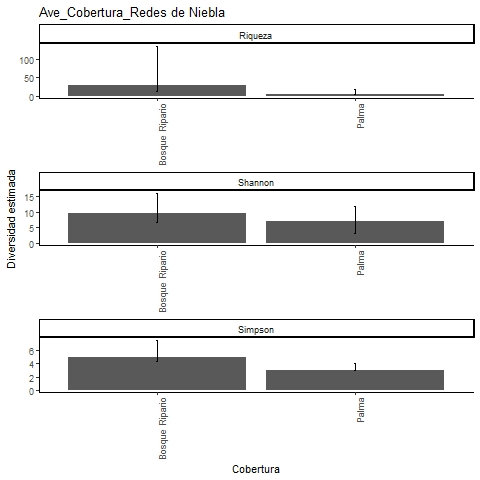

The table this chart was drawn from, first rows:
, Site, Diversity, Observed, Estimator, s.e., LCL, UCL, n, S.obs, SC
1, Bosque Ripario, Species richness, 11, 28.45, 22.92, 13.45, 135.2, 33, 11, 0.8201
2, Bosque Ripario, Shannon diversity, 6.628, 9.664, 3.313, 6.628, 16.16, 33, 11, 0.8201
3, Bosque Ripario, Simpson diversity, 4.373, 4.889, 1.335, 4.373, 7.506, 33, 11, 0.8201
4, Palma, Species richness, 3, 5, 2.921, 3.246, 19.24, 3, 3, 0.3333
5, Palma, Shannon diversity, 3, 7.184, 2.42, 3, 11.93, 3, 3, 0.3333
6, Palma, Simpson diversity, 3, 3, 0.544, 3, 4.066, 3, 3, 0.3333
